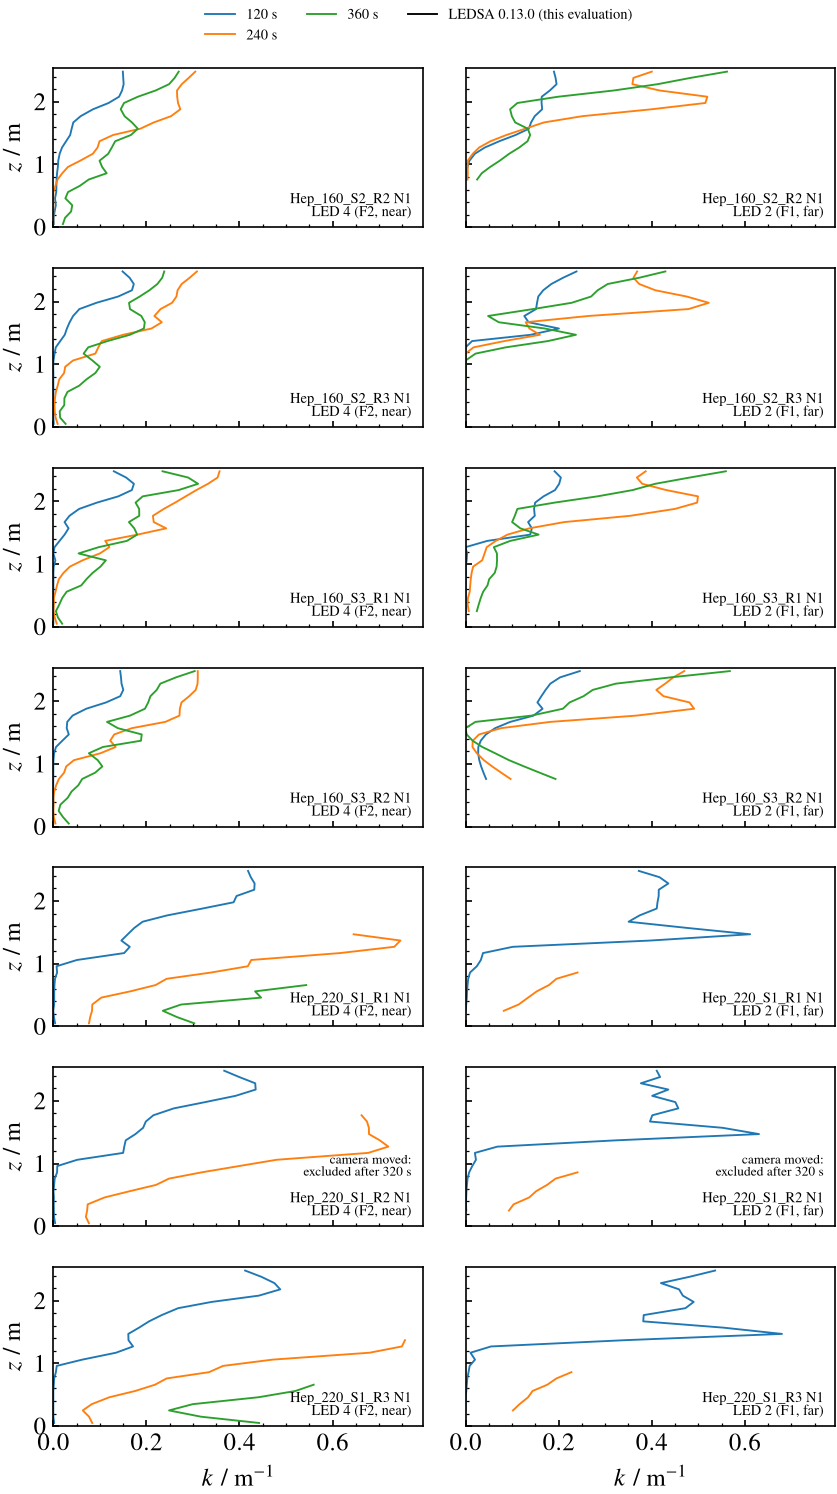

Data behind this chart, as committed beside it:
run, cam, src, array, t_s, z_m, k
Hep_160_S2_R2, N1, neu, 0, 60, 0.05000, 0.00000
Hep_160_S2_R2, N1, neu, 0, 60, 0.15, 0.00000
Hep_160_S2_R2, N1, neu, 0, 60, 0.25, 0.00000
Hep_160_S2_R2, N1, neu, 0, 60, 0.35, 0.00000
Hep_160_S2_R2, N1, neu, 0, 60, 0.46, 0.00000
Hep_160_S2_R2, N1, neu, 0, 60, 0.56, 0.00000
Hep_160_S2_R2, N1, neu, 0, 60, 0.66, 0.00000
Hep_160_S2_R2, N1, neu, 0, 60, 0.76, 0.00000
Hep_160_S2_R2, N1, neu, 0, 60, 0.86, 0.00000
Hep_160_S2_R2, N1, neu, 0, 60, 0.96, 0.00000
Hep_160_S2_R2, N1, neu, 0, 60, 1.06, 0.00000
Hep_160_S2_R2, N1, neu, 0, 60, 1.17, 0.00000
Hep_160_S2_R2, N1, neu, 0, 60, 1.27, 0.00000
Hep_160_S2_R2, N1, neu, 0, 60, 1.37, 0.00000
Hep_160_S2_R2, N1, neu, 0, 60, 1.47, 0.00000
Hep_160_S2_R2, N1, neu, 0, 60, 1.57, 0.00000
Hep_160_S2_R2, N1, neu, 0, 60, 1.67, 0.00000
Hep_160_S2_R2, N1, neu, 0, 60, 1.77, 0.00000
Hep_160_S2_R2, N1, neu, 0, 60, 1.88, 0.00000
Hep_160_S2_R2, N1, neu, 0, 60, 1.98, 0.00038
Hep_160_S2_R2, N1, neu, 0, 60, 2.08, 0.00483
Hep_160_S2_R2, N1, neu, 0, 60, 2.18, 0.02269
Hep_160_S2_R2, N1, neu, 0, 60, 2.28, 0.04368
Hep_160_S2_R2, N1, neu, 0, 60, 2.38, 0.06223
Hep_160_S2_R2, N1, neu, 0, 60, 2.48, 0.07802
Hep_160_S2_R2, N1, neu, 0, 120, 0.05000, 0.00105
Hep_160_S2_R2, N1, neu, 0, 120, 0.15, 0.00062
Hep_160_S2_R2, N1, neu, 0, 120, 0.25, 0.00275
Hep_160_S2_R2, N1, neu, 0, 120, 0.35, 0.00540
Hep_160_S2_R2, N1, neu, 0, 120, 0.46, 0.00369
Hep_160_S2_R2, N1, neu, 0, 120, 0.56, 0.00636
Hep_160_S2_R2, N1, neu, 0, 120, 0.66, 0.00668
Hep_160_S2_R2, N1, neu, 0, 120, 0.76, 0.00708
Hep_160_S2_R2, N1, neu, 0, 120, 0.86, 0.00805
Hep_160_S2_R2, N1, neu, 0, 120, 0.96, 0.00979
Hep_160_S2_R2, N1, neu, 0, 120, 1.06, 0.01065
Hep_160_S2_R2, N1, neu, 0, 120, 1.17, 0.01362
Hep_160_S2_R2, N1, neu, 0, 120, 1.27, 0.01873
Hep_160_S2_R2, N1, neu, 0, 120, 1.37, 0.02747
Hep_160_S2_R2, N1, neu, 0, 120, 1.47, 0.03624
Hep_160_S2_R2, N1, neu, 0, 120, 1.57, 0.03941
Hep_160_S2_R2, N1, neu, 0, 120, 1.67, 0.04297
Hep_160_S2_R2, N1, neu, 0, 120, 1.77, 0.05876
Hep_160_S2_R2, N1, neu, 0, 120, 1.88, 0.08529
Hep_160_S2_R2, N1, neu, 0, 120, 1.98, 0.1188
Hep_160_S2_R2, N1, neu, 0, 120, 2.08, 0.1413
Hep_160_S2_R2, N1, neu, 0, 120, 2.18, 0.1478
Hep_160_S2_R2, N1, neu, 0, 120, 2.28, 0.1511
Hep_160_S2_R2, N1, neu, 0, 120, 2.38, 0.1502
Hep_160_S2_R2, N1, neu, 0, 120, 2.48, 0.1494
Hep_160_S2_R2, N1, neu, 0, 180, 0.05000, 0.00000
Hep_160_S2_R2, N1, neu, 0, 180, 0.15, 0.00000
Hep_160_S2_R2, N1, neu, 0, 180, 0.25, 0.00000
Hep_160_S2_R2, N1, neu, 0, 180, 0.35, 0.00000
Hep_160_S2_R2, N1, neu, 0, 180, 0.46, 0.00000
Hep_160_S2_R2, N1, neu, 0, 180, 0.56, 0.00000
Hep_160_S2_R2, N1, neu, 0, 180, 0.66, 0.00000
Hep_160_S2_R2, N1, neu, 0, 180, 0.76, 0.00040
Hep_160_S2_R2, N1, neu, 0, 180, 0.86, 0.00158
Hep_160_S2_R2, N1, neu, 0, 180, 0.96, 0.00332
... 2,390 more rows
